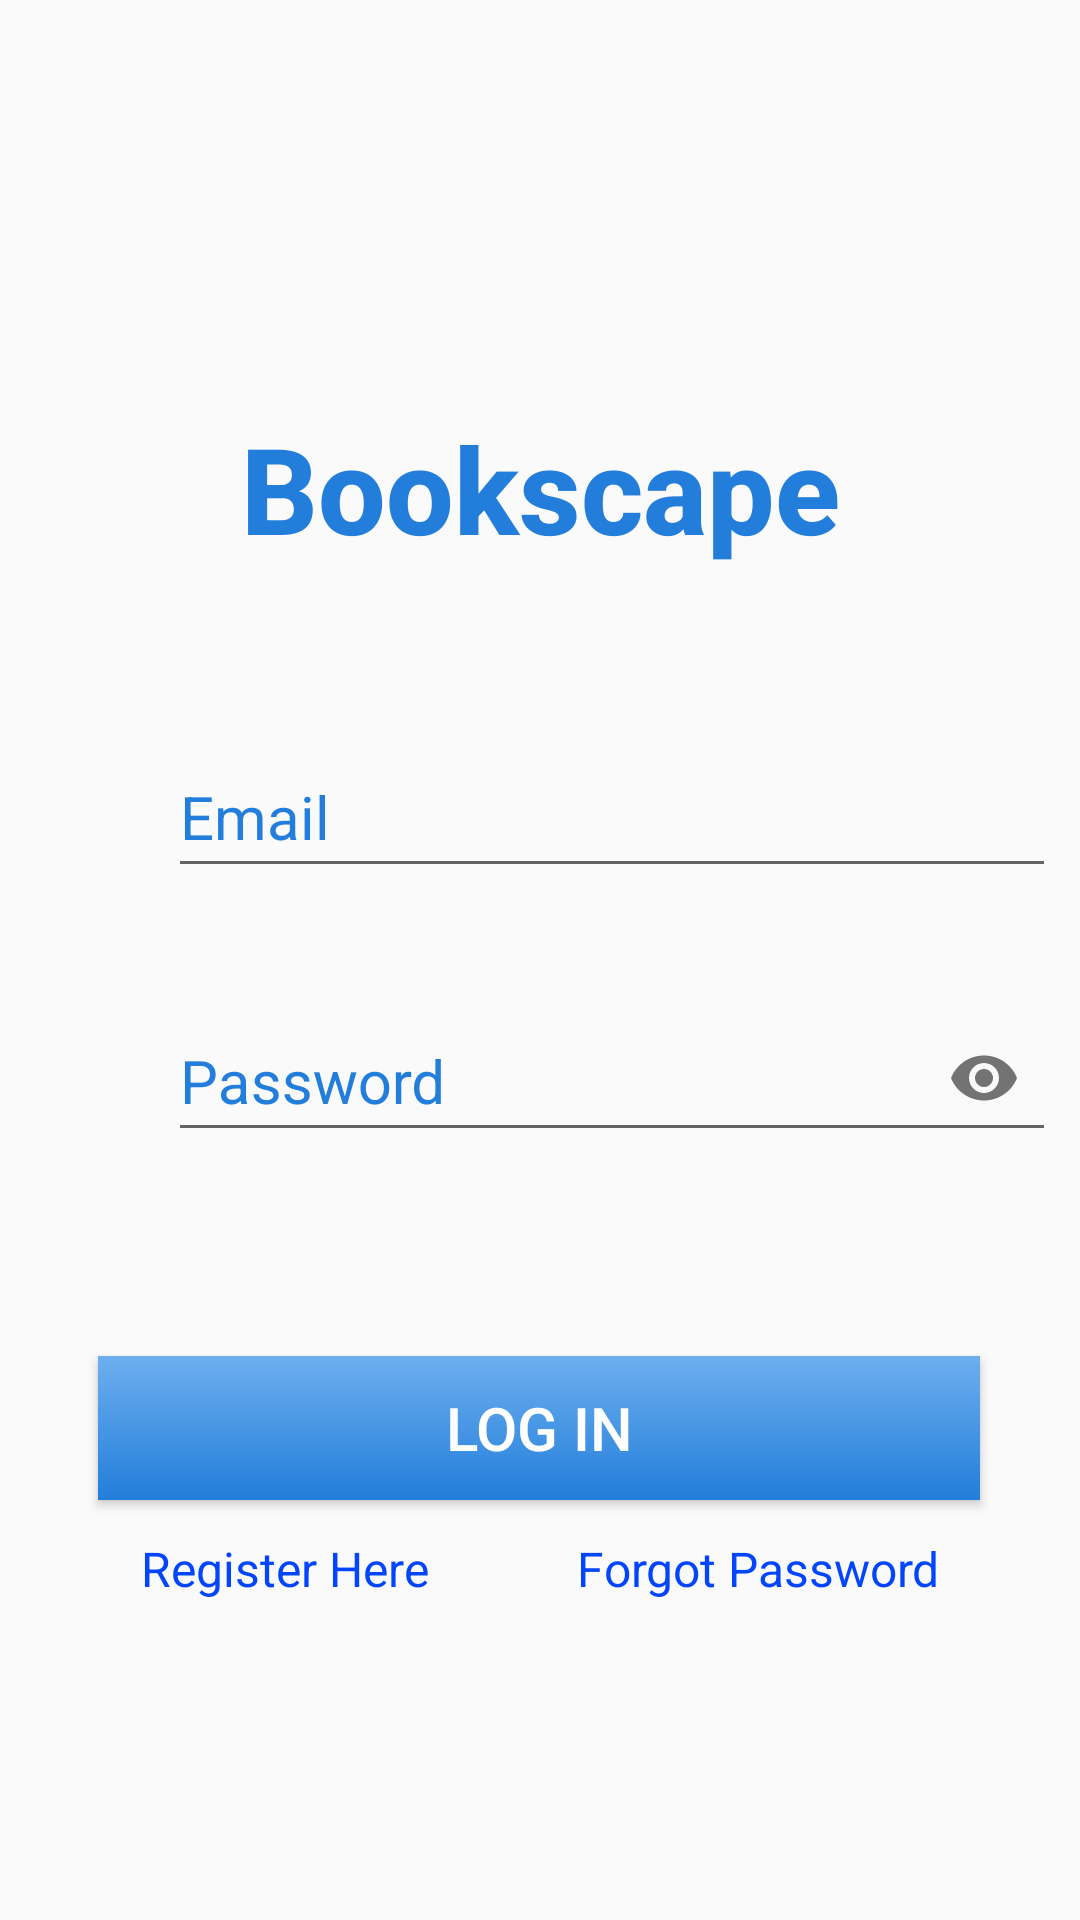

Here is an Android app screen rendered from its layout file. Give the layout XML and the strings, colors and styles it references.
<!-- AndroidManifest.xml: application theme Theme.GoEasy -->
<!-- res/layout/activity_login_page.xml -->
<?xml version="1.0" encoding="utf-8"?>
<androidx.constraintlayout.widget.ConstraintLayout xmlns:android="http://schemas.android.com/apk/res/android"
    xmlns:app="http://schemas.android.com/apk/res-auto"
    xmlns:tools="http://schemas.android.com/tools"
    android:layout_width="match_parent"
    android:layout_height="match_parent"
    tools:context=".LoginPage">

    <TextView
        android:id="@+id/logintextView"
        android:layout_width="wrap_content"
        android:layout_height="wrap_content"
        android:layout_marginTop="136dp"
        android:fontFamily="sans-serif-medium"
        android:text="@string/login_to_goeasy"
        android:textColor="#227EDA"
        android:textSize="40sp"
        android:textStyle="bold"
        app:layout_constraintEnd_toEndOf="parent"
        app:layout_constraintHorizontal_bias="0.5"
        app:layout_constraintStart_toStartOf="parent"
        app:layout_constraintTop_toTopOf="parent" />

    <com.google.android.material.textfield.TextInputLayout
        android:layout_width="296dp"
        android:layout_height="60dp"
        android:layout_marginStart="56dp"
        android:layout_marginTop="236dp"
        android:hint="Email"
        android:textColorHint="#227eda"
        app:layout_constraintStart_toStartOf="parent"
        app:layout_constraintTop_toTopOf="parent">

        <com.google.android.material.textfield.TextInputEditText
            android:id="@+id/usernameEditText"
            android:layout_width="match_parent"
            android:layout_height="match_parent"
            android:ems="15"
            android:inputType="textEmailAddress"
            android:textColor="#227eda"
            android:textColorHint="#227eda"
            android:textSize="20sp" />

    </com.google.android.material.textfield.TextInputLayout>

    <com.google.android.material.textfield.TextInputLayout
        android:layout_width="296dp"
        android:layout_height="60dp"
        android:layout_marginStart="56dp"
        android:layout_marginTop="324dp"
        android:hint="Password"
        android:textColorHint="#227eda"
        app:layout_constraintStart_toStartOf="parent"
        app:layout_constraintTop_toTopOf="parent"
        app:passwordToggleEnabled="true">

        <com.google.android.material.textfield.TextInputEditText
            android:id="@+id/passwordEditText"
            android:layout_width="match_parent"
            android:layout_height="match_parent"
            android:ems="15"
            android:inputType="textPassword"
            android:textColor="#227eda"
            android:textColorHint="#227eda"
            android:textSize="20sp" />

    </com.google.android.material.textfield.TextInputLayout>

    <Button
        android:id="@+id/loginButton"
        android:layout_width="294dp"
        android:layout_height="48dp"
        android:layout_marginTop="452dp"
        android:background="@drawable/background_color"
        android:text="@string/log_in"
        android:textColor="@color/white"
        android:textSize="20sp"
        app:layout_constraintEnd_toEndOf="parent"
        app:layout_constraintHorizontal_bias="0.495"
        app:layout_constraintStart_toStartOf="parent"
        app:layout_constraintTop_toTopOf="parent" />

    <TextView
        android:id="@+id/registerLink"
        android:layout_width="wrap_content"
        android:layout_height="wrap_content"
        android:layout_marginTop="512dp"
        android:text="@string/not_a_registered_user_register_here"
        android:textColor="#0345FA"
        android:textSize="16sp"
        app:layout_constraintEnd_toEndOf="parent"
        app:layout_constraintHorizontal_bias="0.178"
        app:layout_constraintStart_toStartOf="parent"
        app:layout_constraintTop_toTopOf="parent" />

    <TextView
        android:id="@+id/forgotpassword"
        android:layout_width="wrap_content"
        android:layout_height="wrap_content"
        android:layout_marginTop="512dp"
        android:text="@string/forgot_password"
        android:textColor="#0345FA"
        android:textSize="16sp"
        app:layout_constraintEnd_toEndOf="parent"
        app:layout_constraintHorizontal_bias="0.805"
        app:layout_constraintStart_toStartOf="parent"
        app:layout_constraintTop_toTopOf="parent" />
</androidx.constraintlayout.widget.ConstraintLayout>
<!-- resources referenced by this layout -->
<resources>
  <color name="white">#FFFFFFFF</color>
  <!-- drawable background_color (drawable) -->
  <?xml version="1.0" encoding="utf-8"?>
  <shape xmlns:android="http://schemas.android.com/apk/res/android">
          android:shape="rectangle">
          <gradient
              android:startColor="#227EDA"
              android:endColor="#6EAFEF"
              android:angle="90" />
  </shape>
  <string name="forgot_password">Forgot Password</string>
  <string name="log_in">Log in</string>
  <string name="login_to_goeasy">Bookscape</string>
  <string name="not_a_registered_user_register_here">Register Here</string>
  <style name="Theme.GoEasy" parent="Theme.AppCompat.DayNight.NoActionBar">
          
          <item name="colorPrimary">@color/purple_500</item>
          <item name="colorPrimaryVariant">@color/purple_700</item>
          <item name="colorOnPrimary">@color/white</item>
          
          <item name="colorSecondary">@color/teal_200</item>
          <item name="colorSecondaryVariant">@color/teal_700</item>
          <item name="colorOnSecondary">@color/black</item>
          
          <item name="android:statusBarColor" tools:targetApi="l">?attr/colorPrimaryVariant</item>
          
      </style>
  <color name="purple_500">#227EDA</color>
  <color name="purple_700">#227EDA</color>
  <color name="teal_200">#227EDA</color>
  <color name="teal_700">#227EDA</color>
  <color name="black">#FF000000</color>
</resources>
